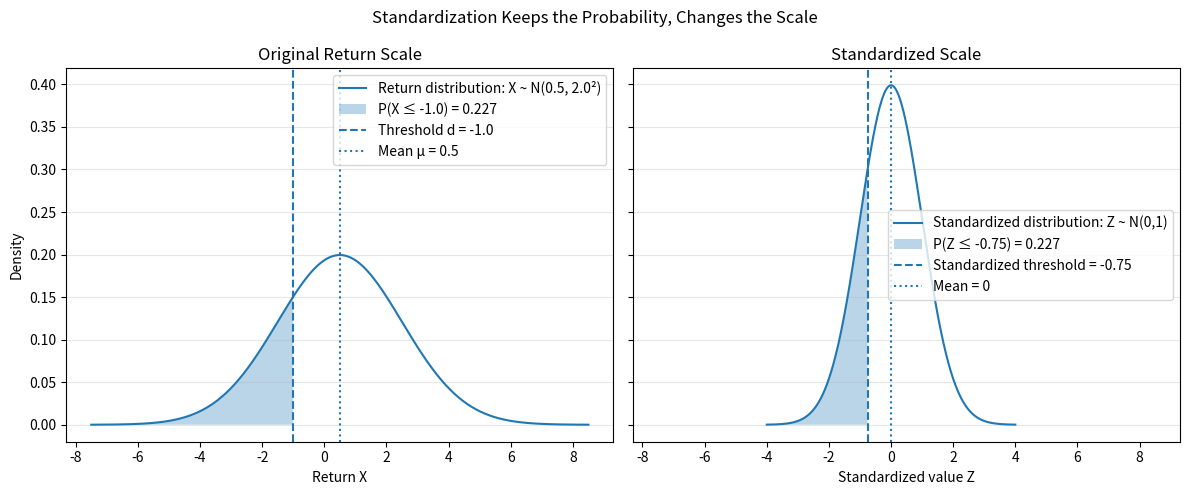
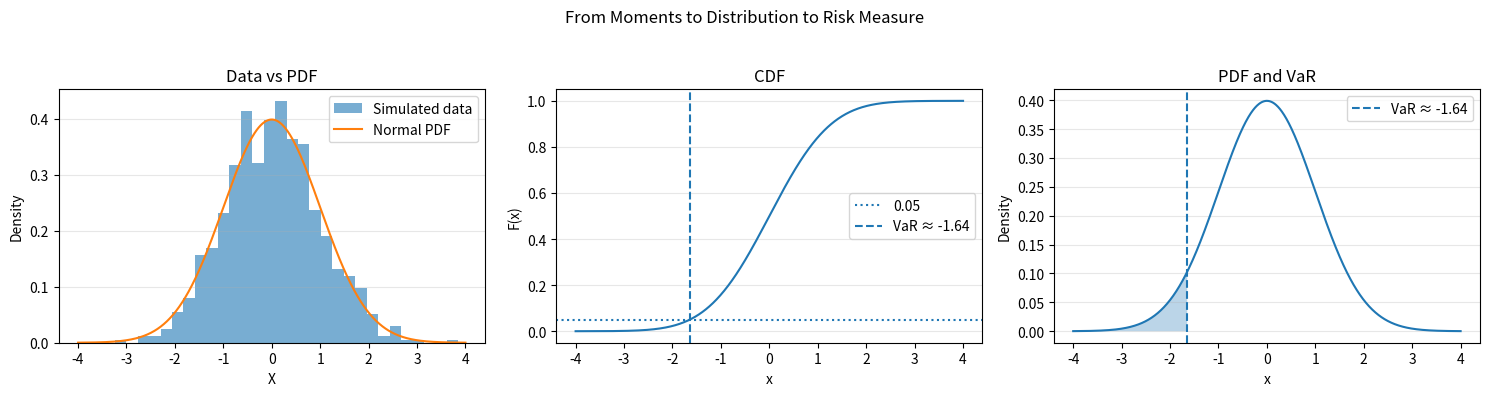
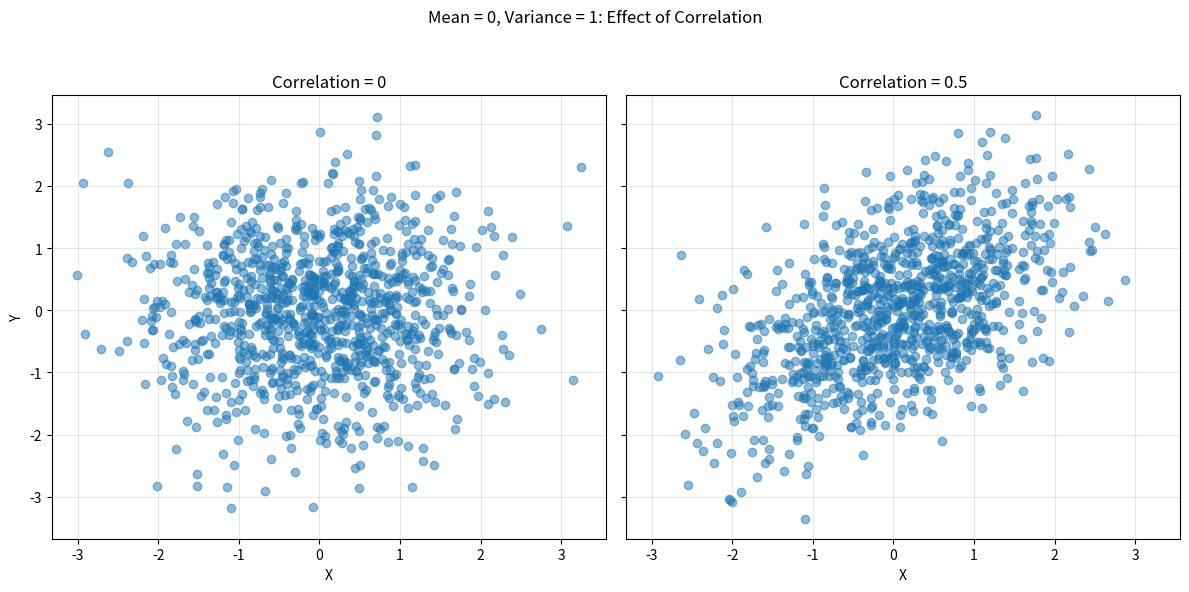

These charts were generated, in order, by the following Python code:
# ---------------------------------------------------------------
# Script Name: From Moments to VaR
# Author: Hongyi Shen
#
# Description:
# This script demonstrates how we move from basic statistical
# summaries (mean, variance, correlation) to full distributional
# analysis (PDF, CDF), and finally to risk measures such as VaR.
#
# It provides both numerical output and visualizations to show
# how these concepts are connected in risk modeling.
# ---------------------------------------------------------------

import numpy as np
import matplotlib.pyplot as plt
from scipy.stats import norm

np.random.seed(42)

# Parameters for the return distribution: standardization
mu = 0.5
sigma = 2.0

# Example threshold on the original return scale
d = -1.0

# Standardized threshold
z_d = (d - mu) / sigma

# Grid for original return X
x = np.linspace(mu - 4*sigma, mu + 4*sigma, 1000)
pdf_x = norm.pdf(x, loc=mu, scale=sigma)

# Grid for standardized variable Z
z = np.linspace(-4, 4, 1000)
pdf_z = norm.pdf(z, loc=0, scale=1)

# Probability to the left of the threshold
p_left = norm.cdf(d, loc=mu, scale=sigma)

# Plot
fig, axes = plt.subplots(1, 2, figsize=(12, 5), sharey=True, sharex=True)

# ---- Left: original return distribution ----
axes[0].plot(x, pdf_x, label="Return distribution: X ~ N(0.5, 2.0²)")
axes[0].fill_between(
    x[x <= d],
    pdf_x[x <= d],
    alpha=0.3,
    label=f"P(X ≤ {d}) = {p_left:.3f}"
)
axes[0].axvline(d, linestyle="--", label=f"Threshold d = {d}")
axes[0].axvline(mu, linestyle=":", label=f"Mean μ = {mu}")

axes[0].set_title("Original Return Scale")
axes[0].set_xlabel("Return X")
axes[0].set_ylabel("Density")
axes[0].grid(axis="y", alpha=0.3)
axes[0].legend()

# ---- Right: standardized distribution ----
axes[1].plot(z, pdf_z, label="Standardized distribution: Z ~ N(0,1)")
axes[1].fill_between(
    z[z <= z_d],
    pdf_z[z <= z_d],
    alpha=0.3,
    label=f"P(Z ≤ {z_d:.2f}) = {p_left:.3f}"
)
axes[1].axvline(z_d, linestyle="--", label=f"Standardized threshold = {z_d:.2f}")
axes[1].axvline(0, linestyle=":", label="Mean = 0")

axes[1].set_title("Standardized Scale")
axes[1].set_xlabel("Standardized value Z")
axes[1].set_ylabel("")
axes[1].grid(axis="y", alpha=0.3)
axes[1].legend()

plt.suptitle("Standardization Keeps the Probability, Changes the Scale")
plt.tight_layout()
plt.show()

# Print the numeric mapping
print(f"Original threshold: d = {d}")
print(f"Standardized threshold: z = (d - mu)/sigma = ({d} - {mu})/{sigma} = {z_d:.2f}")
print(f"P(X <= d) = {p_left:.4f}")
print(f"P(Z <= z_d) = {norm.cdf(z_d):.4f}")

# After standardizing returns, all firms can be compared on the same scale.
# Each firm then has its own threshold d_i, reflecting its default probability.

# --------------------------------------------------
# PDF (theoretical normal)
# --------------------------------------------------
x_grid = np.linspace(-4, 4, 1000)
pdf = norm.pdf(x_grid, loc=0, scale=1)

# --------------------------------------------------
# CDF
# --------------------------------------------------
cdf = norm.cdf(x_grid, loc=0, scale=1)

# --------------------------------------------------
# Step 5: Quantile / VaR
# --------------------------------------------------
alpha = 0.05
var_alpha = norm.ppf(alpha)

# --------------------------------------------------
# Plot
# --------------------------------------------------
fig, axes = plt.subplots(1, 3, figsize=(15, 4))

# --- Histogram (data) ---
mu, sigma = 0, 1
X = np.random.normal(mu, sigma, size=1000)
axes[0].hist(X, bins=30, density=True, alpha=0.6, label="Simulated data")
axes[0].plot(x_grid, pdf, label="Normal PDF")
axes[0].set_title("Data vs PDF")
axes[0].set_xlabel("X")
axes[0].set_ylabel("Density")
axes[0].legend()
axes[0].grid(axis="y", alpha=0.3)

# --- CDF ---
axes[1].plot(x_grid, cdf)
axes[1].axhline(alpha, linestyle=":", label=f"{alpha}")
axes[1].axvline(var_alpha, linestyle="--", label=f"VaR ≈ {var_alpha:.2f}")
axes[1].set_title("CDF")
axes[1].set_xlabel("x")
axes[1].set_ylabel("F(x)")
axes[1].legend()
axes[1].grid(axis="y", alpha=0.3)

# --- PDF + VaR ---
axes[2].plot(x_grid, pdf)
axes[2].fill_between(
    x_grid[x_grid <= var_alpha],
    pdf[x_grid <= var_alpha],
    alpha=0.3
)
axes[2].axvline(var_alpha, linestyle="--", label=f"VaR ≈ {var_alpha:.2f}")
axes[2].set_title("PDF and VaR")
axes[2].set_xlabel("x")
axes[2].set_ylabel("Density")
axes[2].legend()
axes[2].grid(axis="y", alpha=0.3)

plt.suptitle("From Moments to Distribution to Risk Measure")
plt.tight_layout(rect=[0, 0, 1, 0.95])
plt.show()

# --------------------------------------------------
# Step 1: Generate data (two correlated variables)
# --------------------------------------------------
n = 1000
mu = [0, 0]
cov = [[1, 0.6],
       [0.6, 1]]  # covariance matrix (controls correlation)

data = np.random.multivariate_normal(mu, cov, size=n)
X = data[:, 0]
Y = data[:, 1]

# --------------------------------------------------
# Step 2: Mean, Variance, Correlation
# --------------------------------------------------
mean_X = np.mean(X)
var_X = np.var(X)
corr_XY = np.corrcoef(X, Y)[0, 1]

print("Mean (X):", round(mean_X, 3))
print("Variance (X):", round(var_X, 3))
print("Correlation (X,Y):", round(corr_XY, 3))

# plot
n = 1000

# --------------------------------------------------
# Case 1: Correlation = 0 (independent)
# --------------------------------------------------
mean = [0, 0]
cov_uncorr = [[1, 0],
              [0, 1]]

data_uncorr = np.random.multivariate_normal(mean, cov_uncorr, size=n)
x_uncorr = data_uncorr[:, 0]
y_uncorr = data_uncorr[:, 1]

# --------------------------------------------------
# Case 2: Correlation = 0.5
# --------------------------------------------------
rho = 0.5
cov_corr = [[1, rho],
            [rho, 1]]

data_corr = np.random.multivariate_normal(mean, cov_corr, size=n)
x_corr = data_corr[:, 0]
y_corr = data_corr[:, 1]

# --------------------------------------------------
# Plot
# --------------------------------------------------
fig, axes = plt.subplots(1, 2, figsize=(12, 6), sharex=True, sharey=True)

# Uncorrelated
axes[0].scatter(x_uncorr, y_uncorr, alpha=0.5)
axes[0].set_title("Correlation = 0")
axes[0].set_xlabel("X")
axes[0].set_ylabel("Y")
axes[0].grid(alpha=0.3)

# Correlated
axes[1].scatter(x_corr, y_corr, alpha=0.5)
axes[1].set_title("Correlation = 0.5")
axes[1].set_xlabel("X")
axes[1].grid(alpha=0.3)

plt.suptitle("Mean = 0, Variance = 1: Effect of Correlation")
plt.tight_layout(rect=[0, 0, 1, 0.95])
plt.show()
